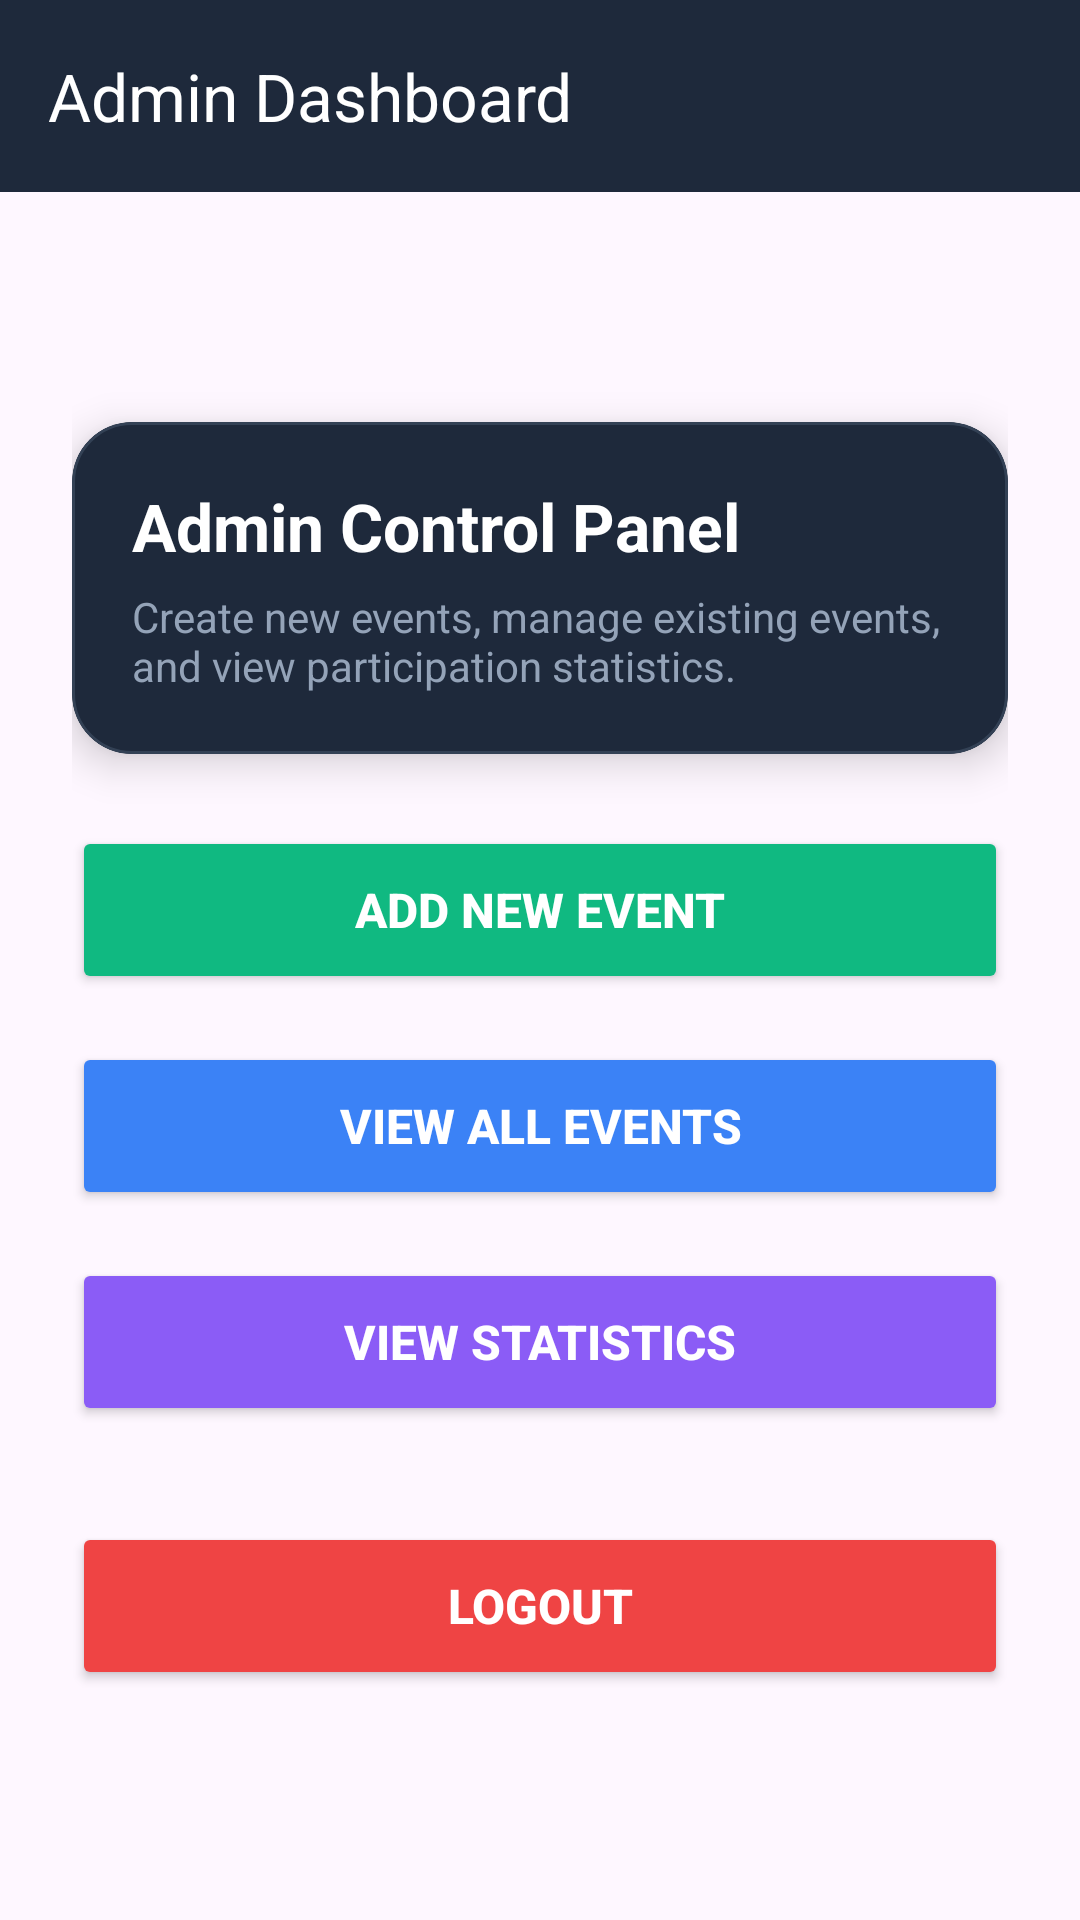

Layout XML and referenced resources for this Android screen:
<!-- AndroidManifest.xml: application theme Theme.EventManagementSystem -->
<!-- res/layout/activity_admin.xml -->
<?xml version="1.0" encoding="utf-8"?>
<LinearLayout
    xmlns:android="http://schemas.android.com/apk/res/android"
    xmlns:app="http://schemas.android.com/apk/res-auto"
    android:layout_width="match_parent"
    android:layout_height="match_parent"
    android:orientation="vertical"
    android:background="@drawable/bg_main_gradient">

    <com.google.android.material.appbar.MaterialToolbar
        android:id="@+id/toolbar"
        android:layout_width="match_parent"
        android:layout_height="?attr/actionBarSize"
        android:background="#1E293B"
        app:title="Admin Dashboard"
        app:titleTextColor="@android:color/white"/>

    <ScrollView
        android:layout_width="match_parent"
        android:layout_height="match_parent"
        android:fillViewport="true">

        <LinearLayout
            android:layout_width="match_parent"
            android:layout_height="wrap_content"
            android:orientation="vertical"
            android:padding="24dp"
            android:gravity="center">

            
            <com.google.android.material.card.MaterialCardView
                android:layout_width="match_parent"
                android:layout_height="wrap_content"
                app:cardCornerRadius="20dp"
                app:cardElevation="8dp"
                app:strokeWidth="1dp"
                app:strokeColor="#334155"
                app:cardBackgroundColor="#1E293B"
                android:layout_marginBottom="24dp">

                <LinearLayout
                    android:layout_width="match_parent"
                    android:layout_height="wrap_content"
                    android:orientation="vertical"
                    android:padding="20dp">

                    <TextView
                        android:layout_width="wrap_content"
                        android:layout_height="wrap_content"
                        android:text="Admin Control Panel"
                        android:textSize="22sp"
                        android:textStyle="bold"
                        android:textColor="#FFFFFF"/>

                    <TextView
                        android:layout_width="wrap_content"
                        android:layout_height="wrap_content"
                        android:text="Create new events, manage existing events, and view participation statistics."
                        android:textSize="14sp"
                        android:textColor="#94A3B8"
                        android:layout_marginTop="6dp"/>
                </LinearLayout>
            </com.google.android.material.card.MaterialCardView>

            
            <Button
                android:id="@+id/btnAddEvent"
                android:layout_width="match_parent"
                android:layout_height="56dp"
                android:text="Add New Event"
                android:textSize="16sp"
                android:textStyle="bold"
                android:textColor="@android:color/white"
                android:backgroundTint="#10B981"
                app:cornerRadius="16dp"/>

            <Button
                android:id="@+id/btnViewEvents"
                android:layout_width="match_parent"
                android:layout_height="56dp"
                android:text="View All Events"
                android:textSize="16sp"
                android:textStyle="bold"
                android:textColor="@android:color/white"
                android:backgroundTint="#3B82F6"
                app:cornerRadius="16dp"
                android:layout_marginTop="16dp"/>

            <Button
                android:id="@+id/btnViewStats"
                android:layout_width="match_parent"
                android:layout_height="56dp"
                android:text="View Statistics"
                android:textSize="16sp"
                android:textStyle="bold"
                android:textColor="@android:color/white"
                android:backgroundTint="#8B5CF6"
                app:cornerRadius="16dp"
                android:layout_marginTop="16dp"/>

            <Button
                android:id="@+id/btnLogout"
                android:layout_width="match_parent"
                android:layout_height="56dp"
                android:text="Logout"
                android:textSize="16sp"
                android:textStyle="bold"
                android:textColor="@android:color/white"
                android:backgroundTint="#EF4444"
                app:cornerRadius="16dp"
                android:layout_marginTop="32dp"/>

        </LinearLayout>

    </ScrollView>

</LinearLayout>
<!-- resources referenced by this layout -->
<resources>
  <style name="Theme.EventManagementSystem" parent="Base.Theme.EventManagementSystem" />
  <style name="Base.Theme.EventManagementSystem" parent="Theme.Material3.DayNight.NoActionBar">
          <item name="colorPrimary">@color/primary</item>
          <item name="colorPrimaryVariant">@color/primary_dark</item>
          <item name="colorSecondary">@color/accent_orange</item>
          <item name="android:statusBarColor">@color/primary_dark</item>
      </style>
  <color name="primary">#6366F1</color>
  <color name="primary_dark">#4338CA</color>
  <color name="accent_orange">#F97316</color>
</resources>
